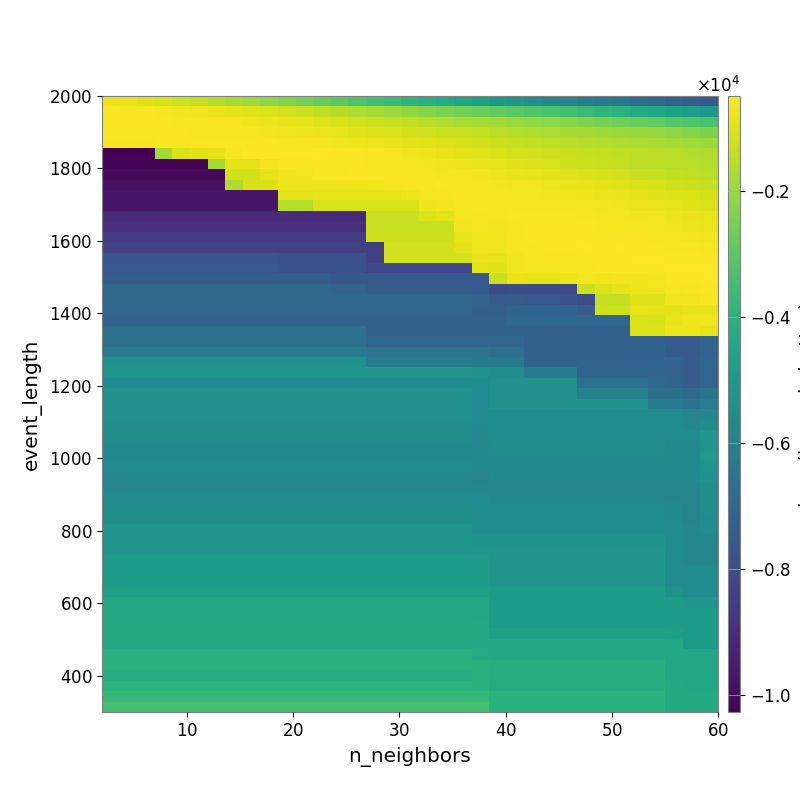

The table this chart was drawn from, first rows:
-7.704801375111653670e+02, -8.205909281143492535e+02, -9.308745875352290113e+02, -1.074421874624434395e+03, -1.214069194348835708e+03, -1.362472346804307108e+03, -1.568427674113850117e+03, -1.757323272889946338e+03, -1.935371504639726709e+03, -2.132324714009744639e+03, -2.339704422065568451e+03, -2.530165913115205967e+03, -2.774428339511875947e+03, -2.962104668529787887e+03, -3.173963380171613608e+03, -3.419462093040760465e+03, -3.679379523181144123e+03, -3.902650124343750576e+03, -4.068874475891465408e+03, -4.268407039476409409e+03, -4.510622876022350283e+03, -4.704876596337830051e+03, -4.964462453009925412e+03, -5.172672735028399075e+03
-5.137616635861652412e+02, -5.290729918269363452e+02, -5.450339895178605047e+02, -5.949259907826556173e+02, -6.509317745707940048e+02, -7.018364081056431587e+02, -7.701643706356950361e+02, -8.614940127429063068e+02, -9.430698143794735415e+02, -1.030635312204253751e+03, -1.138342823864509228e+03, -1.270760630954640646e+03, -1.429625999567095278e+03, -1.535978993148867630e+03, -1.688810004712518548e+03, -1.810588638391262748e+03, -1.976871295971014206e+03, -2.102918577375792211e+03, -2.266024431926517536e+03, -2.398854883362636429e+03, -2.540207604229990466e+03, -2.690614771485702477e+03, -2.841250245229163738e+03, -2.996790562431571288e+03
-5.897197581187879223e+02, -5.617757136205345887e+02, -5.315665649693841033e+02, -5.460650158040666611e+02, -5.669757350161548857e+02, -5.912066637590008895e+02, -6.230811134171300409e+02, -6.349528190615075118e+02, -6.883217188347466617e+02, -7.370052106608197846e+02, -7.894521766247299865e+02, -8.496709353399581914e+02, -9.610529656384536565e+02, -1.040940721393291824e+03, -1.140703509396956406e+03, -1.207832718051679421e+03, -1.292213402427908477e+03, -1.387401295466076135e+03, -1.496434523250691655e+03, -1.625478600510081833e+03, -1.711002044302526201e+03, -1.778864075239366457e+03, -1.862598615365573096e+03, -1.951698533588854161e+03
-5.512360760188298627e+02, -5.430228078894319879e+02, -5.422028976451208564e+02, -5.457216142503740457e+02, -5.540537446564665061e+02, -5.650632217860929813e+02, -5.873581894840177711e+02, -5.666575745227036123e+02, -6.020974168641369033e+02, -6.418070665537281911e+02, -6.917118826121899247e+02, -7.420597917133857209e+02, -7.855781941211004096e+02, -8.423814038568151545e+02, -9.255245144345705057e+02, -9.881409415491065147e+02, -1.046574873306194149e+03, -1.102550741642914090e+03, -1.169566767674401262e+03, -1.255183815335058625e+03, -1.288555066622447157e+03, -1.392451412308699219e+03, -1.492082742776881105e+03, -1.579620178564011894e+03
-5.757646246317672194e+02, -5.720724604687729880e+02, -5.664761055629767270e+02, -5.589541012985157522e+02, -5.471490963871463009e+02, -5.437181054802026665e+02, -5.561920591676880576e+02, -5.612230646978692903e+02, -5.452848760780610746e+02, -5.509220714904816987e+02, -5.678046119850707782e+02, -5.823010520693212584e+02, -6.115954505626534683e+02, -6.482490959255029566e+02, -7.078663595682539835e+02, -7.532155871002780714e+02, -8.319514438414720416e+02, -9.052659199956079874e+02, -9.648977168829036373e+02, -1.021942082868119996e+03, -1.069950232509543184e+03, -1.143186793523043889e+03, -1.250610320658288174e+03, -1.327876266229197881e+03
-1.026548080462548569e+04, -1.026548080462548569e+04, -1.026548080462548569e+04, -1.811020802527651313e+03, -1.070734123918912246e+03, -9.263202301641767917e+02, -8.068114029636924442e+02, -6.363845201014589748e+02, -5.196441912152229179e+02, -4.885996513011613729e+02, -4.967015099807581464e+02, -5.002620255371278972e+02, -5.015906523269005675e+02, -5.275141028263834642e+02, -5.481832953698207120e+02, -5.959386030413696744e+02, -6.235284825777032438e+02, -6.942417437367871571e+02, -7.260006908929406109e+02, -8.050955298009531589e+02, -8.715946654037696817e+02, -9.515865689277688944e+02, -1.033217334326030368e+03, -1.124389275722311595e+03
-1.018054766451999603e+04, -1.018054766451999603e+04, -1.018054766451999603e+04, -1.018054766451999603e+04, -1.018054766451999603e+04, -1.018054766451999603e+04, -1.785525108800932458e+03, -8.797437635173117769e+02, -8.797437635173117769e+02, -6.587533252542866649e+02, -5.871185477992743245e+02, -5.695116411724025056e+02, -5.547550009775000035e+02, -5.414311153183816714e+02, -5.433825211582104657e+02, -5.829523521508514250e+02, -5.880571956280151653e+02, -6.168089460132088107e+02, -6.493996378142242065e+02, -7.034601053719215997e+02, -7.543919102829279382e+02, -8.187704297684733774e+02, -8.631442716897923901e+02, -9.290672101480516858e+02
-1.001369528196391548e+04, -1.001369528196391548e+04, -1.001369528196391548e+04, -1.001369528196391548e+04, -1.001369528196391548e+04, -1.001369528196391548e+04, -1.001369528196391548e+04, -1.151725065577117448e+03, -1.151725065577117448e+03, -8.724016109179473233e+02, -6.954675625533768653e+02, -6.693190168326780167e+02, -5.958798553893292365e+02, -5.685512358374944597e+02, -5.583940957512332943e+02, -5.643570278444051382e+02, -5.675186813201413543e+02, -5.690295791009936011e+02, -5.911324434906547367e+02, -6.058523339698934933e+02, -6.373047030275718043e+02, -6.784346641224668701e+02, -7.461903999394412494e+02, -7.651456612658375889e+02
-9.865194458353715163e+03, -9.865194458353715163e+03, -9.865194458353715163e+03, -9.865194458353715163e+03, -9.865194458353715163e+03, -9.865194458353715163e+03, -9.865194458353715163e+03, -1.657246336439206971e+03, -1.089534074458071700e+03, -1.089534074458071700e+03, -7.200199280293767288e+02, -7.200199280293767288e+02, -7.200199280293767288e+02, -7.200199280293767288e+02, -7.200199280293767288e+02, -7.163823662961347054e+02, -6.297813577964137721e+02, -5.981304339096300282e+02, -5.860431682528326292e+02, -5.649741735736971577e+02, -5.579248412883724768e+02, -5.848059066434594797e+02, -6.324921929671816088e+02, -6.511011013923363180e+02
-9.671764839267541902e+03, -9.671764839267541902e+03, -9.671764839267541902e+03, -9.671764839267541902e+03, -9.671764839267541902e+03, -9.671764839267541902e+03, -9.671764839267541902e+03, -9.671764839267541902e+03, -9.671764839267541902e+03, -9.671764839267541902e+03, -9.066108493434993534e+02, -9.066108493434993534e+02, -7.947486488145553949e+02, -7.947486488145553949e+02, -7.947486488145553949e+02, -8.098478945465249126e+02, -8.098478945465249126e+02, -7.191615585787469627e+02, -6.202900050111305745e+02, -5.683623145853332517e+02, -5.606920529874333852e+02, -5.734980113027035031e+02, -5.975258609484619683e+02, -6.142291020300413038e+02
-9.690686057359565893e+03, -9.690686057359565893e+03, -9.690686057359565893e+03, -9.690686057359565893e+03, -9.690686057359565893e+03, -9.690686057359565893e+03, -9.690686057359565893e+03, -9.690686057359565893e+03, -9.690686057359565893e+03, -9.690686057359565893e+03, -1.593187884067119285e+03, -1.593187884067119285e+03, -1.074229749988025105e+03, -1.074229749988025105e+03, -1.074229749988025105e+03, -1.074229749988025105e+03, -1.074229749988025105e+03, -1.074229749988025105e+03, -7.283977619857204218e+02, -6.600617183449182903e+02, -5.730190626413676682e+02, -5.477120833940070952e+02, -5.673561149005619200e+02, -5.770817443395206965e+02
-9.090180504063517219e+03, -9.090180504063517219e+03, -9.090180504063517219e+03, -9.090180504063517219e+03, -9.090180504063517219e+03, -9.090180504063517219e+03, -9.090180504063517219e+03, -9.090180504063517219e+03, -9.090180504063517219e+03, -9.090180504063517219e+03, -9.090180504063517219e+03, -9.090180504063517219e+03, -9.090180504063517219e+03, -9.090180504063517219e+03, -9.090180504063517219e+03, -1.318616171483807648e+03, -1.318616171483807648e+03, -1.318616171483807648e+03, -1.039623208991298270e+03, -8.963237229342903447e+02, -6.321807964517042819e+02, -5.806018786468894177e+02, -5.720668328687881967e+02, -5.562679429494505712e+02
-8.945522535433092344e+03, -8.945522535433092344e+03, -8.945522535433092344e+03, -8.945522535433092344e+03, -8.945522535433092344e+03, -8.945522535433092344e+03, -8.945522535433092344e+03, -8.945522535433092344e+03, -8.945522535433092344e+03, -8.945522535433092344e+03, -8.945522535433092344e+03, -8.945522535433092344e+03, -8.945522535433092344e+03, -8.945522535433092344e+03, -8.945522535433092344e+03, -1.291772944452732872e+03, -1.291772944452732872e+03, -1.291772944452732872e+03, -1.291772944452732872e+03, -1.291772944452732872e+03, -6.789514940070025659e+02, -6.264433088141270218e+02, -6.604961625170780053e+02, -5.732569142196125540e+02
-8.556873032793182574e+03, -8.556873032793182574e+03, -8.556873032793182574e+03, -8.556873032793182574e+03, -8.556873032793182574e+03, -8.556873032793182574e+03, -8.556873032793182574e+03, -8.556873032793182574e+03, -8.556873032793182574e+03, -8.556873032793182574e+03, -8.556873032793182574e+03, -8.556873032793182574e+03, -8.556873032793182574e+03, -8.556873032793182574e+03, -8.556873032793182574e+03, -1.237795261659450262e+03, -1.237795261659450262e+03, -1.237795261659450262e+03, -1.237795261659450262e+03, -1.237795261659450262e+03, -8.376549491989078433e+02, -7.059834859763020631e+02, -6.847196895371981782e+02, -5.800820499864307749e+02
-8.404410808772716337e+03, -8.404410808772716337e+03, -8.404410808772716337e+03, -8.404410808772716337e+03, -8.404410808772716337e+03, -8.404410808772716337e+03, -8.404410808772716337e+03, -8.404410808772716337e+03, -8.404410808772716337e+03, -8.404410808772716337e+03, -8.404410808772716337e+03, -8.404410808772716337e+03, -8.404410808772716337e+03, -8.404410808772716337e+03, -8.404410808772716337e+03, -8.404410808772716337e+03, -1.158760489689736232e+03, -1.158760489689736232e+03, -1.158760489689736232e+03, -1.158760489689736232e+03, -9.096882144992528083e+02, -6.987743990560926477e+02, -6.817647278710487626e+02, -5.982940253393230705e+02
-7.647296555954580072e+03, -7.647296555954580072e+03, -7.647296555954580072e+03, -7.647296555954580072e+03, -7.647296555954580072e+03, -7.647296555954580072e+03, -7.647296555954580072e+03, -7.647296555954580072e+03, -7.647296555954580072e+03, -7.647296555954580072e+03, -7.834962684491069012e+03, -7.834962684491069012e+03, -7.834962684491069012e+03, -7.834962684491069012e+03, -7.834962684491069012e+03, -8.404410808772716337e+03, -1.158760489689736232e+03, -1.158760489689736232e+03, -1.158760489689736232e+03, -1.158760489689736232e+03, -1.158760489689736232e+03, -7.685283947860119724e+02, -8.181882319737478610e+02, -6.660692063328295944e+02
-7.555784243106622853e+03, -7.555784243106622853e+03, -7.555784243106622853e+03, -7.555784243106622853e+03, -7.555784243106622853e+03, -7.555784243106622853e+03, -7.555784243106622853e+03, -7.555784243106622853e+03, -7.555784243106622853e+03, -7.555784243106622853e+03, -7.748085164275768875e+03, -7.748085164275768875e+03, -7.748085164275768875e+03, -7.748085164275768875e+03, -7.748085164275768875e+03, -8.133733573902938588e+03, -8.133733573902938588e+03, -8.133733573902938588e+03, -8.133733573902938588e+03, -8.133733573902938588e+03, -8.133733573902938588e+03, -8.888708654159644311e+02, -9.506963609845404335e+02, -7.076918675227299218e+02
-7.365025493716495475e+03, -7.365025493716495475e+03, -7.365025493716495475e+03, -7.365025493716495475e+03, -7.365025493716495475e+03, -7.365025493716495475e+03, -7.365025493716495475e+03, -7.365025493716495475e+03, -7.365025493716495475e+03, -7.365025493716495475e+03, -7.365025493716495475e+03, -7.365025493716495475e+03, -7.365025493716495475e+03, -7.555746075236317665e+03, -7.555746075236317665e+03, -7.555746075236317665e+03, -7.555746075236317665e+03, -7.555746075236317665e+03, -7.555746075236317665e+03, -7.555746075236317665e+03, -7.555746075236317665e+03, -7.555746075236317665e+03, -1.286170120108077299e+03, -7.606853655833942867e+02
-7.016828107096388521e+03, -7.016828107096388521e+03, -7.016828107096388521e+03, -7.016828107096388521e+03, -7.016828107096388521e+03, -7.016828107096388521e+03, -7.016828107096388521e+03, -7.016828107096388521e+03, -7.016828107096388521e+03, -7.016828107096388521e+03, -7.016828107096388521e+03, -7.016828107096388521e+03, -7.016828107096388521e+03, -7.204846194066803946e+03, -7.204846194066803946e+03, -7.382468099720480495e+03, -7.382468099720480495e+03, -7.382468099720480495e+03, -7.382468099720480495e+03, -7.382468099720480495e+03, -7.382468099720480495e+03, -7.555746075236317665e+03, -8.034812789207733658e+03, -7.943088851095767495e+03
-6.971278216150991284e+03, -6.971278216150991284e+03, -6.971278216150991284e+03, -6.971278216150991284e+03, -6.971278216150991284e+03, -6.971278216150991284e+03, -6.971278216150991284e+03, -6.971278216150991284e+03, -6.971278216150991284e+03, -6.971278216150991284e+03, -6.971278216150991284e+03, -6.971278216150991284e+03, -6.971278216150991284e+03, -6.971278216150991284e+03, -6.971278216150991284e+03, -6.971278216150991284e+03, -6.971278216150991284e+03, -6.971278216150991284e+03, -6.971278216150991284e+03, -6.971278216150991284e+03, -6.971278216150991284e+03, -7.187348341912289470e+03, -7.473775975961294534e+03, -7.398723565696743208e+03
-7.092665628300408571e+03, -7.092665628300408571e+03, -7.092665628300408571e+03, -7.092665628300408571e+03, -7.092665628300408571e+03, -7.092665628300408571e+03, -7.092665628300408571e+03, -7.092665628300408571e+03, -7.092665628300408571e+03, -7.092665628300408571e+03, -7.092665628300408571e+03, -7.092665628300408571e+03, -7.092665628300408571e+03, -7.092665628300408571e+03, -7.092665628300408571e+03, -7.092665628300408571e+03, -7.092665628300408571e+03, -7.092665628300408571e+03, -7.092665628300408571e+03, -7.092665628300408571e+03, -7.092665628300408571e+03, -7.315291914760350664e+03, -7.315291914760350664e+03, -7.108304197505350203e+03
-7.264923098886401021e+03, -7.264923098886401021e+03, -7.264923098886401021e+03, -7.264923098886401021e+03, -7.264923098886401021e+03, -7.264923098886401021e+03, -7.264923098886401021e+03, -7.264923098886401021e+03, -7.264923098886401021e+03, -7.264923098886401021e+03, -7.264923098886401021e+03, -7.264923098886401021e+03, -7.264923098886401021e+03, -7.264923098886401021e+03, -7.264923098886401021e+03, -7.264923098886401021e+03, -7.264923098886401021e+03, -7.264923098886401021e+03, -7.264923098886401021e+03, -7.264923098886401021e+03, -7.264923098886401021e+03, -7.264923098886401021e+03, -7.247564240954180605e+03, -6.987973051900619794e+03
-6.637399231968981439e+03, -6.637399231968981439e+03, -6.637399231968981439e+03, -6.637399231968981439e+03, -6.637399231968981439e+03, -6.637399231968981439e+03, -6.637399231968981439e+03, -6.637399231968981439e+03, -6.637399231968981439e+03, -6.637399231968981439e+03, -6.637399231968981439e+03, -6.637399231968981439e+03, -6.637399231968981439e+03, -6.637399231968981439e+03, -6.637399231968981439e+03, -7.264923098886401021e+03, -7.264923098886401021e+03, -7.264923098886401021e+03, -7.264923098886401021e+03, -7.264923098886401021e+03, -7.264923098886401021e+03, -7.264923098886401021e+03, -7.247564240954180605e+03, -7.247564240954180605e+03
-6.624595531593987289e+03, -6.624595531593987289e+03, -6.624595531593987289e+03, -6.624595531593987289e+03, -6.624595531593987289e+03, -6.624595531593987289e+03, -6.624595531593987289e+03, -6.624595531593987289e+03, -6.624595531593987289e+03, -6.624595531593987289e+03, -6.624595531593987289e+03, -6.624595531593987289e+03, -6.624595531593987289e+03, -6.624595531593987289e+03, -6.624595531593987289e+03, -7.060282552751977164e+03, -7.060282552751977164e+03, -7.060282552751977164e+03, -7.060282552751977164e+03, -7.060282552751977164e+03, -7.060282552751977164e+03, -7.060282552751977164e+03, -7.046032207087503593e+03, -7.046032207087503593e+03
-6.224791550185188498e+03, -6.224791550185188498e+03, -6.224791550185188498e+03, -6.224791550185188498e+03, -6.224791550185188498e+03, -6.224791550185188498e+03, -6.224791550185188498e+03, -6.224791550185188498e+03, -6.224791550185188498e+03, -6.224791550185188498e+03, -6.224791550185188498e+03, -6.224791550185188498e+03, -6.224791550185188498e+03, -6.224791550185188498e+03, -6.224791550185188498e+03, -6.439094668760873901e+03, -6.439094668760873901e+03, -6.439094668760873901e+03, -6.439094668760873901e+03, -6.439094668760873901e+03, -6.439094668760873901e+03, -6.439094668760873901e+03, -6.637399231968981439e+03, -6.637399231968981439e+03
-5.275687095045588649e+03, -5.275687095045588649e+03, -5.275687095045588649e+03, -5.275687095045588649e+03, -5.275687095045588649e+03, -5.275687095045588649e+03, -5.275687095045588649e+03, -5.275687095045588649e+03, -5.275687095045588649e+03, -5.275687095045588649e+03, -5.275687095045588649e+03, -5.275687095045588649e+03, -5.275687095045588649e+03, -5.275687095045588649e+03, -5.275687095045588649e+03, -6.119467696189332855e+03, -6.119467696189332855e+03, -6.119467696189332855e+03, -6.119467696189332855e+03, -6.119467696189332855e+03, -6.119467696189332855e+03, -6.224791550185188498e+03, -6.255638977873335534e+03, -6.255638977873335534e+03
-5.156460043048849002e+03, -5.156460043048849002e+03, -5.156460043048849002e+03, -5.156460043048849002e+03, -5.156460043048849002e+03, -5.156460043048849002e+03, -5.156460043048849002e+03, -5.156460043048849002e+03, -5.156460043048849002e+03, -5.156460043048849002e+03, -5.156460043048849002e+03, -5.156460043048849002e+03, -5.156460043048849002e+03, -5.156460043048849002e+03, -5.156460043048849002e+03, -5.156460043048849002e+03, -5.156460043048849002e+03, -5.156460043048849002e+03, -5.156460043048849002e+03, -5.156460043048849002e+03, -5.156460043048849002e+03, -5.268605742315648058e+03, -5.431686249137599589e+03, -5.431686249137599589e+03
-5.504032456657284456e+03, -5.504032456657284456e+03, -5.504032456657284456e+03, -5.504032456657284456e+03, -5.504032456657284456e+03, -5.504032456657284456e+03, -5.504032456657284456e+03, -5.504032456657284456e+03, -5.504032456657284456e+03, -5.504032456657284456e+03, -5.504032456657284456e+03, -5.504032456657284456e+03, -5.504032456657284456e+03, -5.504032456657284456e+03, -5.504032456657284456e+03, -5.504032456657284456e+03, -5.504032456657284456e+03, -5.504032456657284456e+03, -5.504032456657284456e+03, -5.504032456657284456e+03, -5.504032456657284456e+03, -5.504032456657284456e+03, -5.329019070599259067e+03, -5.329019070599259067e+03
-5.318993755370038343e+03, -5.318993755370038343e+03, -5.318993755370038343e+03, -5.318993755370038343e+03, -5.318993755370038343e+03, -5.318993755370038343e+03, -5.318993755370038343e+03, -5.318993755370038343e+03, -5.318993755370038343e+03, -5.318993755370038343e+03, -5.318993755370038343e+03, -5.318993755370038343e+03, -5.318993755370038343e+03, -5.318993755370038343e+03, -5.318993755370038343e+03, -5.318993755370038343e+03, -5.318993755370038343e+03, -5.318993755370038343e+03, -5.318993755370038343e+03, -5.318993755370038343e+03, -5.318993755370038343e+03, -5.504032456657284456e+03, -5.312971239842540854e+03, -5.312971239842540854e+03
-5.318993755370038343e+03, -5.318993755370038343e+03, -5.318993755370038343e+03, -5.318993755370038343e+03, -5.318993755370038343e+03, -5.318993755370038343e+03, -5.318993755370038343e+03, -5.318993755370038343e+03, -5.318993755370038343e+03, -5.318993755370038343e+03, -5.318993755370038343e+03, -5.318993755370038343e+03, -5.318993755370038343e+03, -5.318993755370038343e+03, -5.318993755370038343e+03, -5.318993755370038343e+03, -5.318993755370038343e+03, -5.318993755370038343e+03, -5.318993755370038343e+03, -5.318993755370038343e+03, -5.318993755370038343e+03, -5.504032456657284456e+03, -5.312971239842540854e+03, -5.312971239842540854e+03
-5.318993755370038343e+03, -5.318993755370038343e+03, -5.318993755370038343e+03, -5.318993755370038343e+03, -5.318993755370038343e+03, -5.318993755370038343e+03, -5.318993755370038343e+03, -5.318993755370038343e+03, -5.318993755370038343e+03, -5.318993755370038343e+03, -5.318993755370038343e+03, -5.318993755370038343e+03, -5.318993755370038343e+03, -5.318993755370038343e+03, -5.318993755370038343e+03, -5.318993755370038343e+03, -5.318993755370038343e+03, -5.318993755370038343e+03, -5.318993755370038343e+03, -5.318993755370038343e+03, -5.318993755370038343e+03, -5.504032456657284456e+03, -5.504032456657284456e+03, -5.504032456657284456e+03
-5.417410933723376729e+03, -5.417410933723376729e+03, -5.417410933723376729e+03, -5.417410933723376729e+03, -5.417410933723376729e+03, -5.417410933723376729e+03, -5.417410933723376729e+03, -5.417410933723376729e+03, -5.417410933723376729e+03, -5.417410933723376729e+03, -5.417410933723376729e+03, -5.417410933723376729e+03, -5.417410933723376729e+03, -5.417410933723376729e+03, -5.417410933723376729e+03, -5.417410933723376729e+03, -5.417410933723376729e+03, -5.417410933723376729e+03, -5.417410933723376729e+03, -5.417410933723376729e+03, -5.417410933723376729e+03, -5.614603169905347386e+03, -5.504032456657284456e+03, -5.504032456657284456e+03
-5.417410933723376729e+03, -5.417410933723376729e+03, -5.417410933723376729e+03, -5.417410933723376729e+03, -5.417410933723376729e+03, -5.417410933723376729e+03, -5.417410933723376729e+03, -5.417410933723376729e+03, -5.417410933723376729e+03, -5.417410933723376729e+03, -5.417410933723376729e+03, -5.417410933723376729e+03, -5.417410933723376729e+03, -5.417410933723376729e+03, -5.417410933723376729e+03, -5.417410933723376729e+03, -5.417410933723376729e+03, -5.417410933723376729e+03, -5.417410933723376729e+03, -5.417410933723376729e+03, -5.417410933723376729e+03, -5.614603169905347386e+03, -5.504032456657284456e+03, -5.504032456657284456e+03
-5.570596413904460860e+03, -5.570596413904460860e+03, -5.570596413904460860e+03, -5.570596413904460860e+03, -5.570596413904460860e+03, -5.570596413904460860e+03, -5.570596413904460860e+03, -5.570596413904460860e+03, -5.570596413904460860e+03, -5.570596413904460860e+03, -5.570596413904460860e+03, -5.570596413904460860e+03, -5.570596413904460860e+03, -5.570596413904460860e+03, -5.570596413904460860e+03, -5.570596413904460860e+03, -5.570596413904460860e+03, -5.570596413904460860e+03, -5.570596413904460860e+03, -5.570596413904460860e+03, -5.570596413904460860e+03, -5.570596413904460860e+03, -5.417410933723376729e+03, -5.417410933723376729e+03
-5.570596413904460860e+03, -5.570596413904460860e+03, -5.570596413904460860e+03, -5.570596413904460860e+03, -5.570596413904460860e+03, -5.570596413904460860e+03, -5.570596413904460860e+03, -5.570596413904460860e+03, -5.570596413904460860e+03, -5.570596413904460860e+03, -5.570596413904460860e+03, -5.570596413904460860e+03, -5.570596413904460860e+03, -5.570596413904460860e+03, -5.570596413904460860e+03, -5.570596413904460860e+03, -5.570596413904460860e+03, -5.570596413904460860e+03, -5.570596413904460860e+03, -5.570596413904460860e+03, -5.570596413904460860e+03, -5.570596413904460860e+03, -5.570596413904460860e+03, -5.570596413904460860e+03
-5.511877644787879944e+03, -5.511877644787879944e+03, -5.511877644787879944e+03, -5.511877644787879944e+03, -5.511877644787879944e+03, -5.511877644787879944e+03, -5.511877644787879944e+03, -5.511877644787879944e+03, -5.511877644787879944e+03, -5.511877644787879944e+03, -5.511877644787879944e+03, -5.511877644787879944e+03, -5.511877644787879944e+03, -5.511877644787879944e+03, -5.511877644787879944e+03, -5.511877644787879944e+03, -5.511877644787879944e+03, -5.511877644787879944e+03, -5.511877644787879944e+03, -5.511877644787879944e+03, -5.511877644787879944e+03, -5.570596413904460860e+03, -5.570596413904460860e+03, -5.570596413904460860e+03
-5.756230400715676296e+03, -5.756230400715676296e+03, -5.756230400715676296e+03, -5.756230400715676296e+03, -5.756230400715676296e+03, -5.756230400715676296e+03, -5.756230400715676296e+03, -5.756230400715676296e+03, -5.756230400715676296e+03, -5.756230400715676296e+03, -5.756230400715676296e+03, -5.756230400715676296e+03, -5.756230400715676296e+03, -5.756230400715676296e+03, -5.756230400715676296e+03, -5.756230400715676296e+03, -5.756230400715676296e+03, -5.756230400715676296e+03, -5.756230400715676296e+03, -5.756230400715676296e+03, -5.756230400715676296e+03, -5.808058529676761282e+03, -5.570596413904460860e+03, -5.570596413904460860e+03
-5.756230400715676296e+03, -5.756230400715676296e+03, -5.756230400715676296e+03, -5.756230400715676296e+03, -5.756230400715676296e+03, -5.756230400715676296e+03, -5.756230400715676296e+03, -5.756230400715676296e+03, -5.756230400715676296e+03, -5.756230400715676296e+03, -5.756230400715676296e+03, -5.756230400715676296e+03, -5.756230400715676296e+03, -5.756230400715676296e+03, -5.756230400715676296e+03, -5.756230400715676296e+03, -5.756230400715676296e+03, -5.756230400715676296e+03, -5.756230400715676296e+03, -5.756230400715676296e+03, -5.756230400715676296e+03, -5.756230400715676296e+03, -5.756230400715676296e+03, -5.756230400715676296e+03
-5.515492661561576824e+03, -5.515492661561576824e+03, -5.515492661561576824e+03, -5.515492661561576824e+03, -5.515492661561576824e+03, -5.515492661561576824e+03, -5.515492661561576824e+03, -5.515492661561576824e+03, -5.515492661561576824e+03, -5.515492661561576824e+03, -5.515492661561576824e+03, -5.515492661561576824e+03, -5.515492661561576824e+03, -5.515492661561576824e+03, -5.515492661561576824e+03, -5.515492661561576824e+03, -5.515492661561576824e+03, -5.515492661561576824e+03, -5.515492661561576824e+03, -5.515492661561576824e+03, -5.515492661561576824e+03, -5.515492661561576824e+03, -5.756230400715676296e+03, -5.756230400715676296e+03
-5.409476469545540567e+03, -5.409476469545540567e+03, -5.409476469545540567e+03, -5.409476469545540567e+03, -5.409476469545540567e+03, -5.409476469545540567e+03, -5.409476469545540567e+03, -5.409476469545540567e+03, -5.409476469545540567e+03, -5.409476469545540567e+03, -5.409476469545540567e+03, -5.409476469545540567e+03, -5.409476469545540567e+03, -5.409476469545540567e+03, -5.409476469545540567e+03, -5.409476469545540567e+03, -5.409476469545540567e+03, -5.409476469545540567e+03, -5.409476469545540567e+03, -5.409476469545540567e+03, -5.409476469545540567e+03, -5.515492661561576824e+03, -5.515492661561576824e+03, -5.515492661561576824e+03
-5.409476469545540567e+03, -5.409476469545540567e+03, -5.409476469545540567e+03, -5.409476469545540567e+03, -5.409476469545540567e+03, -5.409476469545540567e+03, -5.409476469545540567e+03, -5.409476469545540567e+03, -5.409476469545540567e+03, -5.409476469545540567e+03, -5.409476469545540567e+03, -5.409476469545540567e+03, -5.409476469545540567e+03, -5.409476469545540567e+03, -5.409476469545540567e+03, -5.409476469545540567e+03, -5.409476469545540567e+03, -5.409476469545540567e+03, -5.409476469545540567e+03, -5.409476469545540567e+03, -5.409476469545540567e+03, -5.515492661561576824e+03, -5.515492661561576824e+03, -5.515492661561576824e+03
-5.183854839699159129e+03, -5.183854839699159129e+03, -5.183854839699159129e+03, -5.183854839699159129e+03, -5.183854839699159129e+03, -5.183854839699159129e+03, -5.183854839699159129e+03, -5.183854839699159129e+03, -5.183854839699159129e+03, -5.183854839699159129e+03, -5.183854839699159129e+03, -5.183854839699159129e+03, -5.183854839699159129e+03, -5.183854839699159129e+03, -5.183854839699159129e+03, -5.183854839699159129e+03, -5.183854839699159129e+03, -5.183854839699159129e+03, -5.183854839699159129e+03, -5.183854839699159129e+03, -5.183854839699159129e+03, -5.515492661561576824e+03, -5.515492661561576824e+03, -5.515492661561576824e+03
-5.183854839699159129e+03, -5.183854839699159129e+03, -5.183854839699159129e+03, -5.183854839699159129e+03, -5.183854839699159129e+03, -5.183854839699159129e+03, -5.183854839699159129e+03, -5.183854839699159129e+03, -5.183854839699159129e+03, -5.183854839699159129e+03, -5.183854839699159129e+03, -5.183854839699159129e+03, -5.183854839699159129e+03, -5.183854839699159129e+03, -5.183854839699159129e+03, -5.183854839699159129e+03, -5.183854839699159129e+03, -5.183854839699159129e+03, -5.183854839699159129e+03, -5.183854839699159129e+03, -5.183854839699159129e+03, -5.284346304609296567e+03, -5.284346304609296567e+03, -5.284346304609296567e+03
-5.183854839699159129e+03, -5.183854839699159129e+03, -5.183854839699159129e+03, -5.183854839699159129e+03, -5.183854839699159129e+03, -5.183854839699159129e+03, -5.183854839699159129e+03, -5.183854839699159129e+03, -5.183854839699159129e+03, -5.183854839699159129e+03, -5.183854839699159129e+03, -5.183854839699159129e+03, -5.183854839699159129e+03, -5.183854839699159129e+03, -5.183854839699159129e+03, -5.183854839699159129e+03, -5.183854839699159129e+03, -5.183854839699159129e+03, -5.183854839699159129e+03, -5.183854839699159129e+03, -5.183854839699159129e+03, -5.183854839699159129e+03, -5.183854839699159129e+03, -5.183854839699159129e+03
-4.917112821737057857e+03, -4.917112821737057857e+03, -4.917112821737057857e+03, -4.917112821737057857e+03, -4.917112821737057857e+03, -4.917112821737057857e+03, -4.917112821737057857e+03, -4.917112821737057857e+03, -4.917112821737057857e+03, -4.917112821737057857e+03, -4.917112821737057857e+03, -4.917112821737057857e+03, -4.917112821737057857e+03, -4.917112821737057857e+03, -4.917112821737057857e+03, -4.917112821737057857e+03, -4.917112821737057857e+03, -4.917112821737057857e+03, -4.917112821737057857e+03, -4.917112821737057857e+03, -4.917112821737057857e+03, -4.917112821737057857e+03, -5.183854839699159129e+03, -5.183854839699159129e+03
-4.886132377101329439e+03, -4.886132377101329439e+03, -4.886132377101329439e+03, -4.886132377101329439e+03, -4.886132377101329439e+03, -4.886132377101329439e+03, -4.886132377101329439e+03, -4.886132377101329439e+03, -4.886132377101329439e+03, -4.886132377101329439e+03, -4.886132377101329439e+03, -4.886132377101329439e+03, -4.886132377101329439e+03, -4.886132377101329439e+03, -4.886132377101329439e+03, -4.886132377101329439e+03, -4.886132377101329439e+03, -4.886132377101329439e+03, -4.886132377101329439e+03, -4.886132377101329439e+03, -4.886132377101329439e+03, -4.917112821737057857e+03, -5.183854839699159129e+03, -5.183854839699159129e+03
-4.886132377101329439e+03, -4.886132377101329439e+03, -4.886132377101329439e+03, -4.886132377101329439e+03, -4.886132377101329439e+03, -4.886132377101329439e+03, -4.886132377101329439e+03, -4.886132377101329439e+03, -4.886132377101329439e+03, -4.886132377101329439e+03, -4.886132377101329439e+03, -4.886132377101329439e+03, -4.886132377101329439e+03, -4.886132377101329439e+03, -4.886132377101329439e+03, -4.886132377101329439e+03, -4.886132377101329439e+03, -4.886132377101329439e+03, -4.886132377101329439e+03, -4.886132377101329439e+03, -4.886132377101329439e+03, -4.886132377101329439e+03, -5.166125030491292819e+03, -5.166125030491292819e+03
-4.709788540102285879e+03, -4.709788540102285879e+03, -4.709788540102285879e+03, -4.709788540102285879e+03, -4.709788540102285879e+03, -4.709788540102285879e+03, -4.709788540102285879e+03, -4.709788540102285879e+03, -4.709788540102285879e+03, -4.709788540102285879e+03, -4.709788540102285879e+03, -4.709788540102285879e+03, -4.709788540102285879e+03, -4.709788540102285879e+03, -4.709788540102285879e+03, -4.709788540102285879e+03, -4.709788540102285879e+03, -4.709788540102285879e+03, -4.709788540102285879e+03, -4.709788540102285879e+03, -4.709788540102285879e+03, -4.709788540102285879e+03, -4.886132377101329439e+03, -4.886132377101329439e+03
-4.428223366379978870e+03, -4.428223366379978870e+03, -4.428223366379978870e+03, -4.428223366379978870e+03, -4.428223366379978870e+03, -4.428223366379978870e+03, -4.428223366379978870e+03, -4.428223366379978870e+03, -4.428223366379978870e+03, -4.428223366379978870e+03, -4.428223366379978870e+03, -4.428223366379978870e+03, -4.428223366379978870e+03, -4.428223366379978870e+03, -4.428223366379978870e+03, -4.428223366379978870e+03, -4.428223366379978870e+03, -4.428223366379978870e+03, -4.428223366379978870e+03, -4.428223366379978870e+03, -4.428223366379978870e+03, -4.428223366379978870e+03, -4.886132377101329439e+03, -4.886132377101329439e+03
-4.372217524136607608e+03, -4.372217524136607608e+03, -4.372217524136607608e+03, -4.372217524136607608e+03, -4.372217524136607608e+03, -4.372217524136607608e+03, -4.372217524136607608e+03, -4.372217524136607608e+03, -4.372217524136607608e+03, -4.372217524136607608e+03, -4.372217524136607608e+03, -4.372217524136607608e+03, -4.372217524136607608e+03, -4.372217524136607608e+03, -4.372217524136607608e+03, -4.372217524136607608e+03, -4.372217524136607608e+03, -4.372217524136607608e+03, -4.372217524136607608e+03, -4.372217524136607608e+03, -4.372217524136607608e+03, -4.428223366379978870e+03, -4.886132377101329439e+03, -4.886132377101329439e+03
-4.372217524136607608e+03, -4.372217524136607608e+03, -4.372217524136607608e+03, -4.372217524136607608e+03, -4.372217524136607608e+03, -4.372217524136607608e+03, -4.372217524136607608e+03, -4.372217524136607608e+03, -4.372217524136607608e+03, -4.372217524136607608e+03, -4.372217524136607608e+03, -4.372217524136607608e+03, -4.372217524136607608e+03, -4.372217524136607608e+03, -4.372217524136607608e+03, -4.372217524136607608e+03, -4.372217524136607608e+03, -4.372217524136607608e+03, -4.372217524136607608e+03, -4.372217524136607608e+03, -4.372217524136607608e+03, -4.372217524136607608e+03, -4.846068408773307965e+03, -4.846068408773307965e+03
-4.372217524136607608e+03, -4.372217524136607608e+03, -4.372217524136607608e+03, -4.372217524136607608e+03, -4.372217524136607608e+03, -4.372217524136607608e+03, -4.372217524136607608e+03, -4.372217524136607608e+03, -4.372217524136607608e+03, -4.372217524136607608e+03, -4.372217524136607608e+03, -4.372217524136607608e+03, -4.372217524136607608e+03, -4.372217524136607608e+03, -4.372217524136607608e+03, -4.372217524136607608e+03, -4.372217524136607608e+03, -4.372217524136607608e+03, -4.372217524136607608e+03, -4.372217524136607608e+03, -4.372217524136607608e+03, -4.372217524136607608e+03, -4.657044026126515746e+03, -4.657044026126515746e+03
-4.372217524136607608e+03, -4.372217524136607608e+03, -4.372217524136607608e+03, -4.372217524136607608e+03, -4.372217524136607608e+03, -4.372217524136607608e+03, -4.372217524136607608e+03, -4.372217524136607608e+03, -4.372217524136607608e+03, -4.372217524136607608e+03, -4.372217524136607608e+03, -4.372217524136607608e+03, -4.372217524136607608e+03, -4.372217524136607608e+03, -4.372217524136607608e+03, -4.372217524136607608e+03, -4.372217524136607608e+03, -4.372217524136607608e+03, -4.372217524136607608e+03, -4.372217524136607608e+03, -4.372217524136607608e+03, -4.372217524136607608e+03, -4.372217524136607608e+03, -4.372217524136607608e+03
-4.050047741315291205e+03, -4.050047741315291205e+03, -4.050047741315291205e+03, -4.050047741315291205e+03, -4.050047741315291205e+03, -4.050047741315291205e+03, -4.050047741315291205e+03, -4.050047741315291205e+03, -4.050047741315291205e+03, -4.050047741315291205e+03, -4.050047741315291205e+03, -4.050047741315291205e+03, -4.050047741315291205e+03, -4.050047741315291205e+03, -4.050047741315291205e+03, -4.050047741315291205e+03, -4.050047741315291205e+03, -4.050047741315291205e+03, -4.050047741315291205e+03, -4.050047741315291205e+03, -4.050047741315291205e+03, -4.278947364657140497e+03, -4.372217524136607608e+03, -4.372217524136607608e+03
-4.050047741315291205e+03, -4.050047741315291205e+03, -4.050047741315291205e+03, -4.050047741315291205e+03, -4.050047741315291205e+03, -4.050047741315291205e+03, -4.050047741315291205e+03, -4.050047741315291205e+03, -4.050047741315291205e+03, -4.050047741315291205e+03, -4.050047741315291205e+03, -4.050047741315291205e+03, -4.050047741315291205e+03, -4.050047741315291205e+03, -4.050047741315291205e+03, -4.050047741315291205e+03, -4.050047741315291205e+03, -4.050047741315291205e+03, -4.050047741315291205e+03, -4.050047741315291205e+03, -4.050047741315291205e+03, -4.050047741315291205e+03, -4.156854905637709635e+03, -4.156854905637709635e+03
-4.194989600187490396e+03, -4.194989600187490396e+03, -4.194989600187490396e+03, -4.194989600187490396e+03, -4.194989600187490396e+03, -4.194989600187490396e+03, -4.194989600187490396e+03, -4.194989600187490396e+03, -4.194989600187490396e+03, -4.194989600187490396e+03, -4.194989600187490396e+03, -4.194989600187490396e+03, -4.194989600187490396e+03, -4.194989600187490396e+03, -4.194989600187490396e+03, -4.194989600187490396e+03, -4.194989600187490396e+03, -4.194989600187490396e+03, -4.194989600187490396e+03, -4.194989600187490396e+03, -4.194989600187490396e+03, -4.050047741315291205e+03, -4.156854905637709635e+03, -4.156854905637709635e+03
-4.017144355320553586e+03, -4.017144355320553586e+03, -4.017144355320553586e+03, -4.017144355320553586e+03, -4.017144355320553586e+03, -4.017144355320553586e+03, -4.017144355320553586e+03, -4.017144355320553586e+03, -4.017144355320553586e+03, -4.017144355320553586e+03, -4.017144355320553586e+03, -4.017144355320553586e+03, -4.017144355320553586e+03, -4.017144355320553586e+03, -4.017144355320553586e+03, -4.017144355320553586e+03, -4.017144355320553586e+03, -4.017144355320553586e+03, -4.017144355320553586e+03, -4.017144355320553586e+03, -4.017144355320553586e+03, -4.017144355320553586e+03, -4.194989600187490396e+03, -4.194989600187490396e+03
-3.743764016958429238e+03, -3.743764016958429238e+03, -3.743764016958429238e+03, -3.743764016958429238e+03, -3.743764016958429238e+03, -3.743764016958429238e+03, -3.743764016958429238e+03, -3.743764016958429238e+03, -3.743764016958429238e+03, -3.743764016958429238e+03, -3.743764016958429238e+03, -3.743764016958429238e+03, -3.743764016958429238e+03, -3.743764016958429238e+03, -3.743764016958429238e+03, -3.743764016958429238e+03, -3.743764016958429238e+03, -3.743764016958429238e+03, -3.743764016958429238e+03, -3.743764016958429238e+03, -3.743764016958429238e+03, -3.743764016958429238e+03, -4.017144355320553586e+03, -4.017144355320553586e+03
-3.401727902351541161e+03, -3.401727902351541161e+03, -3.401727902351541161e+03, -3.401727902351541161e+03, -3.401727902351541161e+03, -3.401727902351541161e+03, -3.401727902351541161e+03, -3.401727902351541161e+03, -3.401727902351541161e+03, -3.401727902351541161e+03, -3.401727902351541161e+03, -3.401727902351541161e+03, -3.401727902351541161e+03, -3.401727902351541161e+03, -3.401727902351541161e+03, -3.401727902351541161e+03, -3.401727902351541161e+03, -3.401727902351541161e+03, -3.401727902351541161e+03, -3.401727902351541161e+03, -3.401727902351541161e+03, -3.401727902351541161e+03, -4.017144355320553586e+03, -4.017144355320553586e+03
